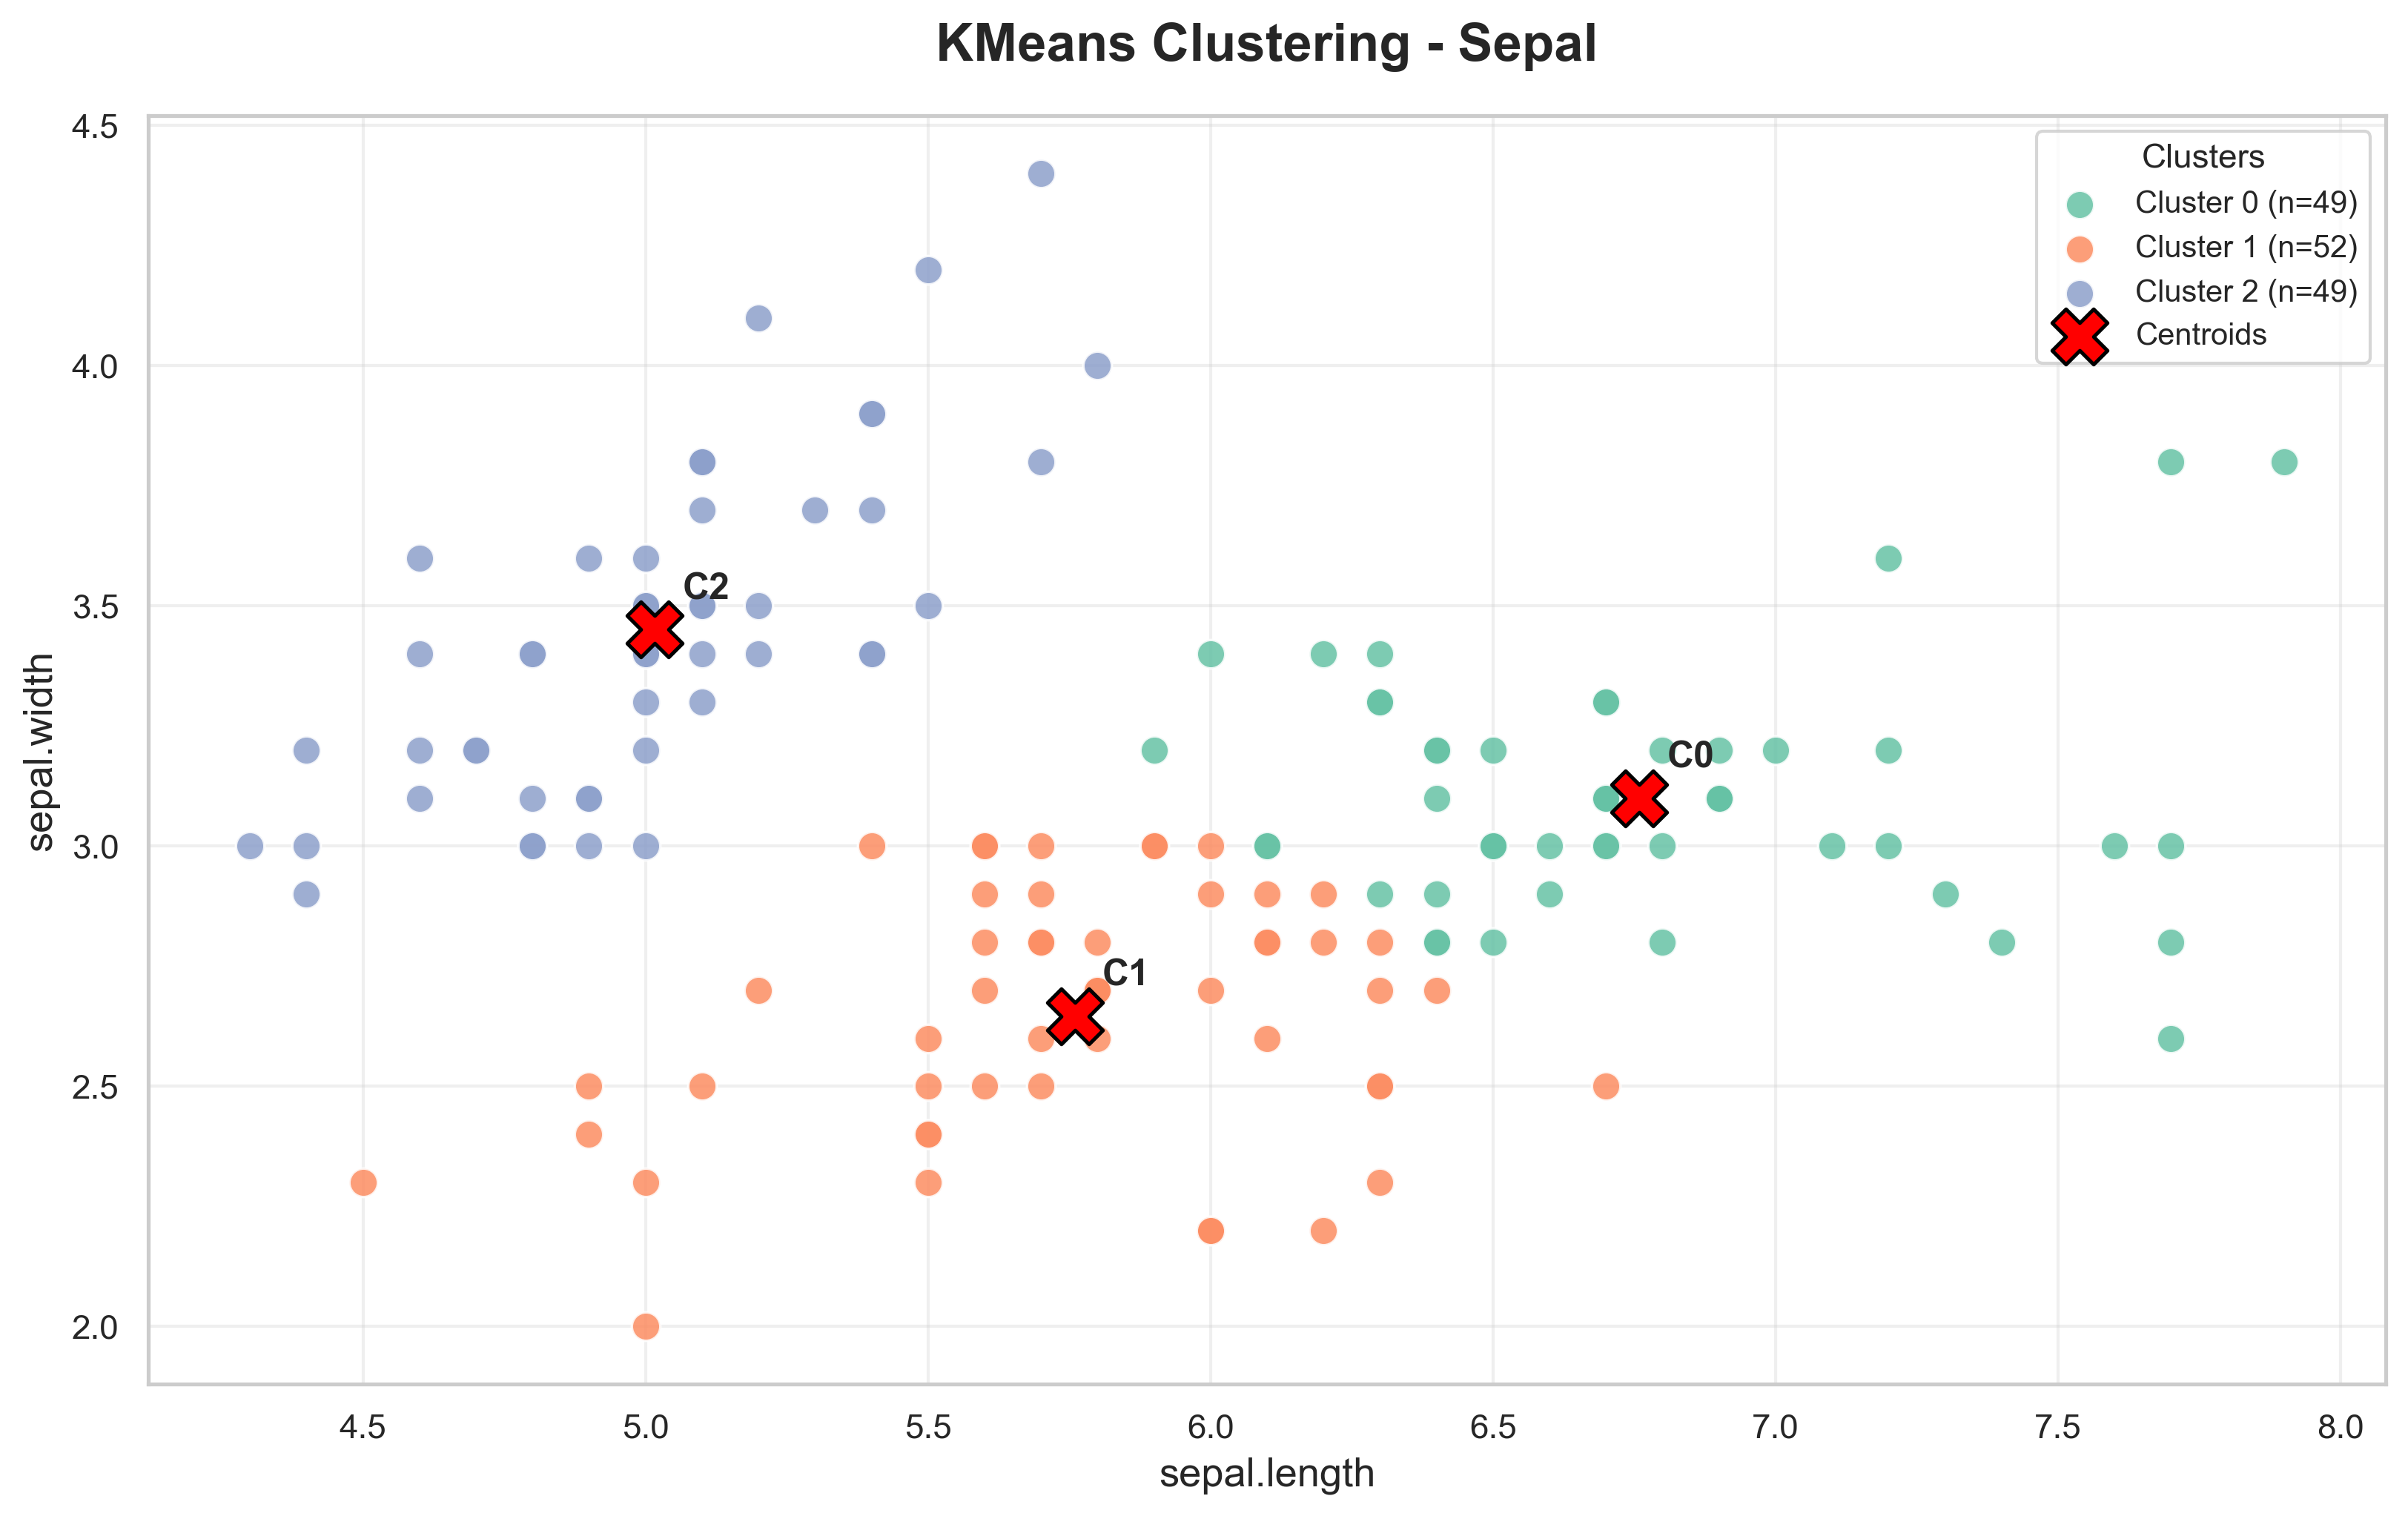

Values plotted in this chart, from the file beside it:
sepal.length, sepal.width, variety, cluster, Distance to Centroid
5.1, 3.5, Setosa, 2, 0.1516
4.9, 3.0, Setosa, 2, 1.048
4.7, 3.2, Setosa, 2, 0.6934
4.6, 3.1, Setosa, 2, 0.9526
5.0, 3.6, Setosa, 2, 0.3435
5.4, 3.9, Setosa, 2, 1.133
4.6, 3.4, Setosa, 2, 0.5179
5.0, 3.4, Setosa, 2, 0.1191
4.4, 2.9, Setosa, 2, 1.472
4.9, 3.1, Setosa, 2, 0.8202
5.4, 3.7, Setosa, 2, 0.738
4.8, 3.4, Setosa, 2, 0.2872
4.8, 3.0, Setosa, 2, 1.071
4.3, 3.0, Setosa, 2, 1.353
5.8, 4.0, Setosa, 2, 1.581
5.7, 4.4, Setosa, 2, 2.336
5.4, 3.9, Setosa, 2, 1.133
5.1, 3.5, Setosa, 2, 0.1516
5.7, 3.8, Setosa, 2, 1.154
5.1, 3.8, Setosa, 2, 0.8097
5.4, 3.4, Setosa, 2, 0.4795
5.1, 3.7, Setosa, 2, 0.582
4.6, 3.6, Setosa, 2, 0.61
5.1, 3.3, Setosa, 2, 0.3621
4.8, 3.4, Setosa, 2, 0.2872
5.0, 3.0, Setosa, 2, 1.038
5.0, 3.4, Setosa, 2, 0.1191
5.2, 3.5, Setosa, 2, 0.2495
5.2, 3.4, Setosa, 2, 0.2516
4.7, 3.2, Setosa, 2, 0.6934
4.8, 3.1, Setosa, 2, 0.8495
5.4, 3.4, Setosa, 2, 0.4795
5.2, 4.1, Setosa, 2, 1.51
5.5, 4.2, Setosa, 2, 1.821
4.9, 3.1, Setosa, 2, 0.8202
5.0, 3.2, Setosa, 2, 0.5782
5.5, 3.5, Setosa, 2, 0.5968
4.9, 3.6, Setosa, 2, 0.3708
4.4, 3.0, Setosa, 2, 1.279
5.1, 3.4, Setosa, 2, 0.1552
5.0, 3.5, Setosa, 2, 0.1145
4.5, 2.3, Setosa, 1, 1.722
4.4, 3.2, Setosa, 2, 0.9442
5.0, 3.5, Setosa, 2, 0.1145
5.1, 3.8, Setosa, 2, 0.8097
4.8, 3.0, Setosa, 2, 1.071
5.1, 3.8, Setosa, 2, 0.8097
4.6, 3.2, Setosa, 2, 0.7671
5.3, 3.7, Setosa, 2, 0.6683
5.0, 3.3, Setosa, 2, 0.3482
7.0, 3.2, Versicolor, 0, 0.3717
6.4, 3.2, Versicolor, 0, 0.4923
6.9, 3.1, Versicolor, 0, 0.1706
5.5, 2.3, Versicolor, 1, 0.8567
6.5, 2.8, Versicolor, 0, 0.7586
5.7, 2.8, Versicolor, 1, 0.3614
6.3, 3.3, Versicolor, 0, 0.7222
4.9, 2.4, Versicolor, 1, 1.186
6.6, 2.9, Versicolor, 0, 0.4992
5.2, 2.7, Versicolor, 1, 0.6893
... 90 more rows
